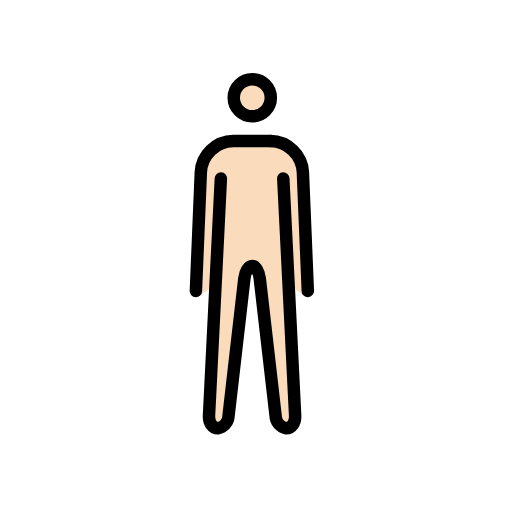
t = 0.00 s
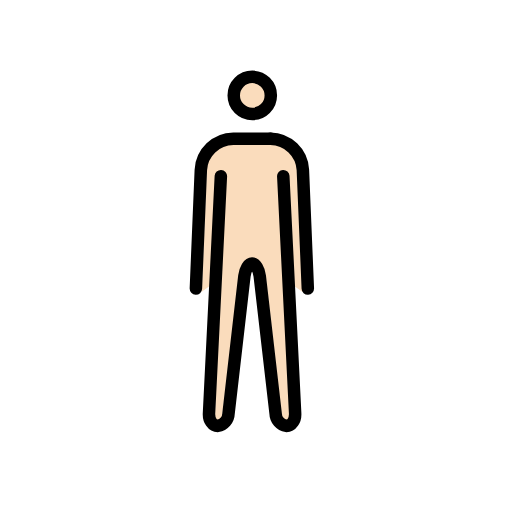
t = 0.48 s
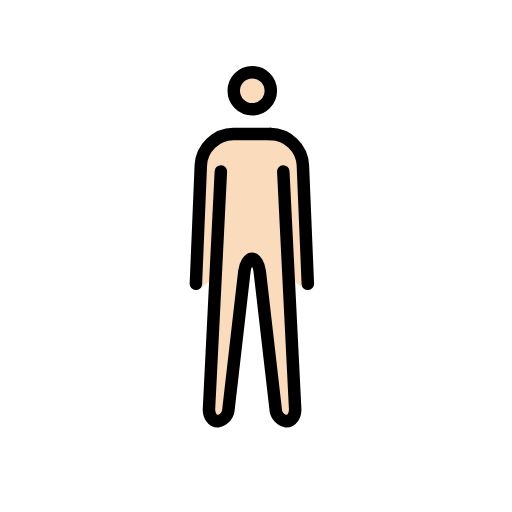
t = 1.43 s
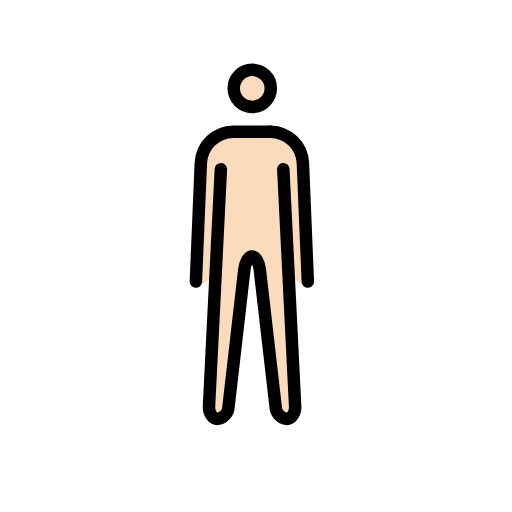
t = 1.90 s
t = 2.38 s: frame unchanged from t = 1.43 s, image omitted
t = 3.33 s: frame unchanged from t = 0.48 s, image omitted

The animated SVG that drew these frames (rendered in a browser with its animation timeline set to each time). Animation: 1 SMIL element (animateTransform=1); one cycle of 3.80 s, repeats indefinitely.

<?xml version='1.0' encoding='utf-8'?>
<svg xmlns="http://www.w3.org/2000/svg" id="emoji" viewBox="-5 -5 82 82" width="200" height="200" role="img">
  <title>OpenMoji: man standing: light skin tone</title><g><g id="color" />
  <g id="skin">
    <g id="color-2">
      <path fill="#fadcbc" d="M42.533,22.2881a4.3,4.3,0,0,0-4.209-4.1314h-6a4.3,4.3,0,0,0-4.209,4.1314l-.792,19.4393a1.0173,1.0173,0,0,1-.1209.4369L30.1357,40.07l-.7136,22.1333a1.2322,1.2322,0,0,0,.25.8789.2412.2412,0,0,0,.152.09c.214,0,.656-.4266.735-1.1254l2.8986-22.5033a4.9252,4.9252,0,0,1,.4028-1.1922l.7246-.8052H36.21l.984.6231a4.9259,4.9259,0,0,1,.352,1.3413l2.542,22.5343c.079.6978.522,1.1254.736,1.1254a.242.242,0,0,0,.152-.09c.1922-.2483.4894-.585.4568-.9l-.9322-22.11L44,42.5" />
      <circle cx="35.4039" cy="10.6511" r="2.969" fill="#fadcbc" />
    </g>
  </g>
  <g id="line">
    <g id="Standing_Man">
      <g id="line-2">
        <circle cx="35.4039" cy="10.6511" r="2.969" fill="none" stroke="#000" stroke-miterlimit="10" stroke-width="2" />
        <path fill="none" stroke="#000" stroke-linecap="round" stroke-linejoin="round" stroke-width="2" d="M40.37,23.5891l1.9,38c.055,1.1-.575,2-1.4,2a2.076,2.076,0,0,1-1.729-1.987l-2.542-22.031c-.129-1.093-.679-1.987-1.229-1.987s-1.103.894-1.229,1.987l-2.539,22.031a2.076,2.076,0,0,1-1.729,1.987c-.825,0-1.455-.9-1.4-2l1.9-38" />
        <path fill="none" stroke="#000" stroke-linecap="round" stroke-linejoin="round" stroke-width="2" d="M26.3729,41.5891l.792-19a5.274,5.274,0,0,1,5.208-5h6" />
      </g>
      <path fill="none" stroke="#000" stroke-linecap="round" stroke-linejoin="round" stroke-width="2" d="M38.3,17.589a5.274,5.274,0,0,1,5.208,5l.792,19" />
    </g>
  </g>
<animateTransform attributeName="transform" type="translate" values="0 0;0 -1.5;0 0" dur="3.8s" repeatCount="indefinite" /></g></svg>
